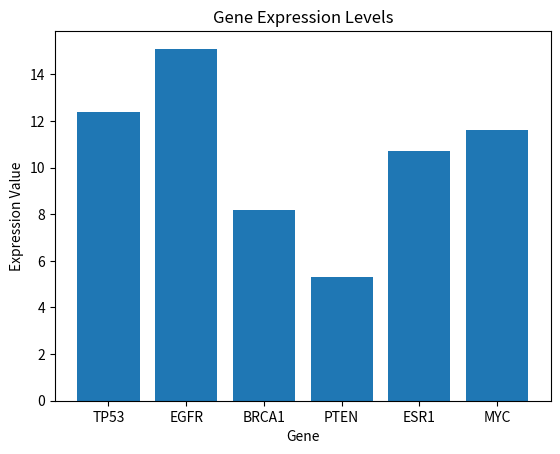

Write Python code to recreate this figure.
# Pseudocode:
# Create a dictionary to store gene names and their expression values.
# Print the original gene expression dictionary.
# Add MYC and its expression value to the dictionary.
# Print the updated dictionary.
# Convert the dictionary keys and values into two lists for plotting.
# Create a bar chart showing the expression values of all genes.
# Add a title, x-axis label, and y-axis label to the bar chart.
# Set a gene of interest that can be changed in the script.
# Check whether the selected gene is in the dictionary.
# If the selected gene is present, print its expression value.
# If the selected gene is not present, print an error message.
# Calculate the average expression value across all genes.
# Print the average gene expression level.


gene_expression = {
"TP53" : 12.4,
"EGFR" : 15.1,
"BRCA1" : 8.2,
"PTEN" : 5.3,
"ESR1" : 10.7
}

print(gene_expression)

#add MYC
gene_expression["MYC"] = 11.6
print(gene_expression)

#make bar chart
#turn the dictionary into two lists
genes = list(gene_expression.keys())
values = list(gene_expression.values())
import matplotlib.pyplot as plt
plt.bar(genes, values)
#make it “well-labelled”
plt.title("Gene Expression Levels")
plt.xlabel("Gene")
plt.ylabel("Expression Value")
plt.show()

# Select one gene of interest
# This value can be changed to test different genes
# Example: "ESR1", "TP53", "MYC", or a gene not in the dataset

gene_of_interest = "ESR1"

# Check whether the selected gene is present in the dictionary
# If it is present, print its expression value
# If it is not present, print an informative error message

if gene_of_interest in gene_expression:
    print(f"The expression value of {gene_of_interest} is {gene_expression[gene_of_interest]}")
else:
    print(f"Error: {gene_of_interest} is not present in the dataset.")




# Calculate the average of all gene expression values
average_expression = sum(gene_expression.values()) / len(gene_expression)

# Print the average gene expression level
print(f"The average gene expression level is {average_expression:.2f}")
